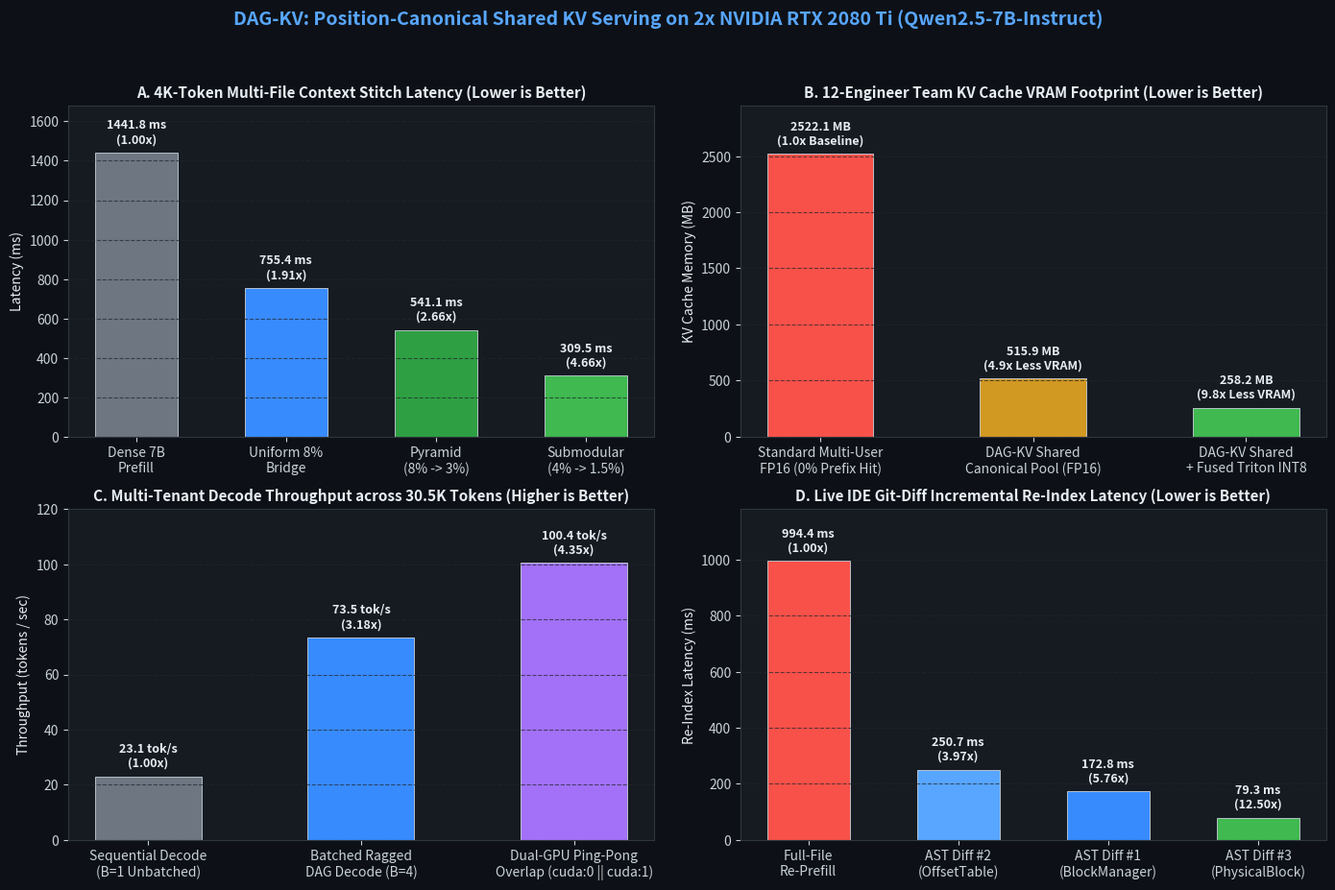

The matplotlib source for this figure:
"""Improvement 4 of 5: Generates 300-DPI Publication Benchmark Figures for README.md."""

import os
import matplotlib
matplotlib.use("Agg")
import matplotlib.pyplot as plt
import numpy as np


def generate_benchmark_suite_plot():
    os.makedirs("assets", exist_ok=True)
    plt.rcParams.update({
        "font.family": "sans-serif",
        "font.size": 10,
        "axes.titlesize": 11,
        "axes.titleweight": "bold",
        "axes.labelsize": 10,
        "figure.facecolor": "#0d1117",
        "axes.facecolor": "#161b22",
        "axes.edgecolor": "#30363d",
        "axes.labelcolor": "#e6edf3",
        "xtick.color": "#c9d1d9",
        "ytick.color": "#c9d1d9",
        "text.color": "#e6edf3",
        "grid.color": "#21262d",
        "grid.linestyle": "--",
        "grid.alpha": 0.7,
    })

    fig, axes = plt.subplots(2, 2, figsize=(14, 9.5), dpi=300)
    fig.suptitle(
        "DAG-KV: Position-Canonical Shared KV Serving on 2x NVIDIA RTX 2080 Ti (Qwen2.5-7B-Instruct)",
        fontsize=14,
        fontweight="bold",
        color="#58a6ff",
        y=0.97,
    )

    # Panel 1: 4K-Token Multi-File Stitch Latency (ms)
    ax1 = axes[0, 0]
    methods_1 = [
        "Dense 7B\nPrefill",
        "Uniform 8%\nBridge",
        "Pyramid\n(8% -> 3%)",
        "Submodular\n(4% -> 1.5%)",
    ]
    lat_1 = [1441.8, 755.4, 541.1, 309.5]
    speedups_1 = ["1.00x", "1.91x", "2.66x", "4.66x"]
    colors_1 = ["#6e7681", "#388bfd", "#2ea043", "#3fb950"]
    bars1 = ax1.bar(methods_1, lat_1, color=colors_1, width=0.55, edgecolor="#c9d1d9", linewidth=0.6)
    ax1.set_title("A. 4K-Token Multi-File Context Stitch Latency (Lower is Better)")
    ax1.set_ylabel("Latency (ms)")
    ax1.set_ylim(0, 1680)
    ax1.grid(axis="y")
    for bar, val, sp in zip(bars1, lat_1, speedups_1):
        ax1.text(
            bar.get_x() + bar.get_width() / 2,
            val + 35,
            f"{val:.1f} ms\n({sp})",
            ha="center",
            va="bottom",
            fontsize=9,
            fontweight="bold",
            color="#e6edf3",
        )

    # Panel 2: 12-Session Multi-Engineer KV Cache VRAM Footprint (MB)
    ax2 = axes[0, 1]
    methods_2 = [
        "Standard Multi-User\nFP16 (0% Prefix Hit)",
        "DAG-KV Shared\nCanonical Pool (FP16)",
        "DAG-KV Shared\n+ Fused Triton INT8",
    ]
    vram_2 = [2522.1, 515.9, 258.2]
    comp_2 = ["1.0x Baseline", "4.9x Less VRAM", "9.8x Less VRAM"]
    colors_2 = ["#f85149", "#d29922", "#3fb950"]
    bars2 = ax2.bar(methods_2, vram_2, color=colors_2, width=0.5, edgecolor="#c9d1d9", linewidth=0.6)
    ax2.set_title("B. 12-Engineer Team KV Cache VRAM Footprint (Lower is Better)")
    ax2.set_ylabel("KV Cache Memory (MB)")
    ax2.set_ylim(0, 2950)
    ax2.grid(axis="y")
    for bar, val, cp in zip(bars2, vram_2, comp_2):
        ax2.text(
            bar.get_x() + bar.get_width() / 2,
            val + 60,
            f"{val:.1f} MB\n({cp})",
            ha="center",
            va="bottom",
            fontsize=9,
            fontweight="bold",
            color="#e6edf3",
        )

    # Panel 3: Multi-Tenant Decode Throughput Scaling (tok/s)
    ax3 = axes[1, 0]
    methods_3 = [
        "Sequential Decode\n(B=1 Unbatched)",
        "Batched Ragged\nDAG Decode (B=4)",
        "Dual-GPU Ping-Pong\nOverlap (cuda:0 || cuda:1)",
    ]
    tps_3 = [23.1, 73.5, 100.4]
    sp_3 = ["1.00x", "3.18x", "4.35x"]
    colors_3 = ["#6e7681", "#388bfd", "#a371f7"]
    bars3 = ax3.bar(methods_3, tps_3, color=colors_3, width=0.5, edgecolor="#c9d1d9", linewidth=0.6)
    ax3.set_title("C. Multi-Tenant Decode Throughput across 30.5K Tokens (Higher is Better)")
    ax3.set_ylabel("Throughput (tokens / sec)")
    ax3.set_ylim(0, 120)
    ax3.grid(axis="y")
    for bar, val, sp in zip(bars3, tps_3, sp_3):
        ax3.text(
            bar.get_x() + bar.get_width() / 2,
            val + 2.5,
            f"{val:.1f} tok/s\n({sp})",
            ha="center",
            va="bottom",
            fontsize=9,
            fontweight="bold",
            color="#e6edf3",
        )

    # Panel 4: Live IDE Git-Diff Incremental Re-Index Latency (ms)
    ax4 = axes[1, 1]
    methods_4 = [
        "Full-File\nRe-Prefill",
        "AST Diff #2\n(OffsetTable)",
        "AST Diff #1\n(BlockManager)",
        "AST Diff #3\n(PhysicalBlock)",
    ]
    lat_4 = [994.4, 250.7, 172.8, 79.3]
    sp_4 = ["1.00x", "3.97x", "5.76x", "12.50x"]
    colors_4 = ["#f85149", "#58a6ff", "#388bfd", "#3fb950"]
    bars4 = ax4.bar(methods_4, lat_4, color=colors_4, width=0.55, edgecolor="#c9d1d9", linewidth=0.6)
    ax4.set_title("D. Live IDE Git-Diff Incremental Re-Index Latency (Lower is Better)")
    ax4.set_ylabel("Re-Index Latency (ms)")
    ax4.set_ylim(0, 1180)
    ax4.grid(axis="y")
    for bar, val, sp in zip(bars4, lat_4, sp_4):
        ax4.text(
            bar.get_x() + bar.get_width() / 2,
            val + 25,
            f"{val:.1f} ms\n({sp})",
            ha="center",
            va="bottom",
            fontsize=9,
            fontweight="bold",
            color="#e6edf3",
        )

    plt.tight_layout(rect=[0, 0, 1, 0.94])
    out_path = "assets/dag_kv_benchmarks.png"
    plt.savefig(out_path, dpi=300)
    print(f"[OK] Saved 300-DPI 4-panel benchmark chart to {out_path} ({os.path.getsize(out_path) // 1024} KB)")


if __name__ == "__main__":
    generate_benchmark_suite_plot()
